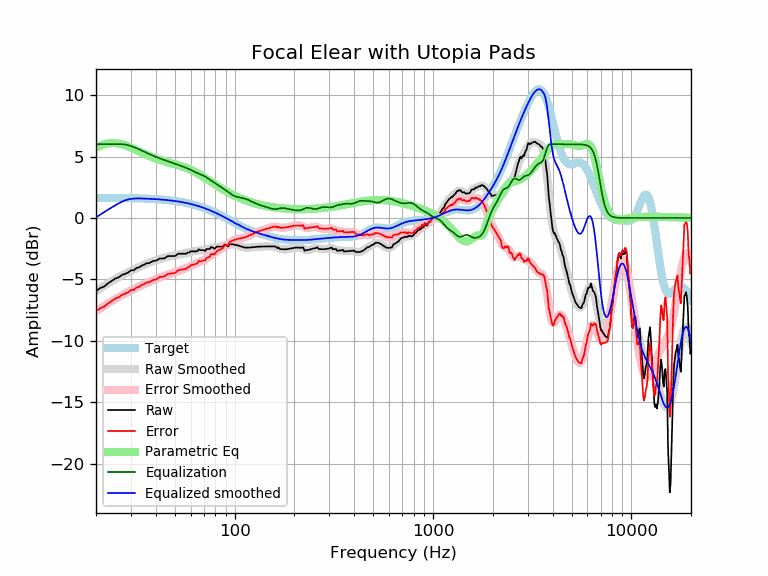

Data behind this chart, as committed beside it:
frequency, raw, error, smoothed, error_smoothed, equalization, parametric_eq, equalized_raw, equalized_smoothed, target
20, -5.95, -7.59, -5.96, -7.59, 6.00, 5.71, 0.05, 0.04, 1.64
21, -5.71, -7.35, -5.73, -7.37, 6.00, 5.88, 0.29, 0.27, 1.64
22, -5.59, -7.22, -5.52, -7.16, 6.00, 6.00, 0.41, 0.48, 1.64
23, -5.32, -6.96, -5.33, -6.96, 6.00, 6.07, 0.68, 0.67, 1.63
24, -5.13, -6.76, -5.14, -6.77, 6.00, 6.10, 0.87, 0.86, 1.63
25, -4.94, -6.57, -4.98, -6.60, 6.00, 6.09, 1.06, 1.02, 1.63
26, -4.84, -6.47, -4.82, -6.44, 6.00, 6.06, 1.16, 1.18, 1.62
27, -4.65, -6.27, -4.68, -6.30, 6.00, 6.00, 1.35, 1.32, 1.62
28, -4.55, -6.17, -4.55, -6.16, 5.98, 5.92, 1.42, 1.43, 1.62
29, -4.46, -6.07, -4.42, -6.04, 5.93, 5.83, 1.47, 1.50, 1.61
30, -4.26, -5.87, -4.31, -5.91, 5.86, 5.73, 1.59, 1.55, 1.61
31, -4.26, -5.87, -4.20, -5.80, 5.77, 5.63, 1.51, 1.57, 1.60
32, -4.07, -5.67, -4.09, -5.69, 5.68, 5.52, 1.61, 1.59, 1.60
33, -4.03, -5.62, -3.99, -5.58, 5.58, 5.42, 1.56, 1.59, 1.59
34, -3.88, -5.46, -3.90, -5.48, 5.48, 5.32, 1.61, 1.58, 1.58
35, -3.81, -5.39, -3.81, -5.39, 5.39, 5.22, 1.58, 1.58, 1.58
36, -3.68, -5.25, -3.73, -5.30, 5.30, 5.13, 1.61, 1.57, 1.57
37, -3.68, -5.24, -3.65, -5.21, 5.21, 5.05, 1.53, 1.56, 1.56
38, -3.59, -5.14, -3.58, -5.13, 5.13, 4.97, 1.54, 1.55, 1.55
39, -3.49, -5.03, -3.51, -5.05, 5.05, 4.90, 1.56, 1.54, 1.54
40, -3.49, -5.02, -3.45, -4.98, 4.98, 4.83, 1.49, 1.53, 1.53
41, -3.40, -4.91, -3.40, -4.91, 4.91, 4.77, 1.52, 1.52, 1.52
42, -3.30, -4.80, -3.34, -4.85, 4.85, 4.71, 1.55, 1.51, 1.51
43, -3.30, -4.79, -3.29, -4.79, 4.79, 4.66, 1.49, 1.49, 1.49
44, -3.30, -4.78, -3.25, -4.73, 4.73, 4.61, 1.43, 1.48, 1.48
45, -3.21, -4.68, -3.21, -4.67, 4.67, 4.57, 1.46, 1.46, 1.46
46, -3.11, -4.55, -3.17, -4.62, 4.62, 4.52, 1.51, 1.45, 1.45
47, -3.11, -4.54, -3.13, -4.56, 4.56, 4.48, 1.46, 1.43, 1.43
48, -3.11, -4.52, -3.10, -4.51, 4.51, 4.44, 1.41, 1.42, 1.42
49, -3.11, -4.50, -3.07, -4.46, 4.46, 4.41, 1.36, 1.40, 1.40
50, -3.11, -4.48, -3.04, -4.41, 4.41, 4.37, 1.31, 1.38, 1.38
51, -3.01, -4.37, -3.01, -4.37, 4.37, 4.33, 1.36, 1.36, 1.36
52, -2.91, -4.25, -2.98, -4.32, 4.32, 4.29, 1.40, 1.34, 1.34
53, -2.91, -4.23, -2.95, -4.27, 4.27, 4.25, 1.36, 1.32, 1.32
54, -2.91, -4.21, -2.93, -4.22, 4.22, 4.21, 1.31, 1.29, 1.29
55, -2.91, -4.18, -2.90, -4.17, 4.17, 4.16, 1.26, 1.27, 1.27
56, -2.91, -4.16, -2.88, -4.13, 4.13, 4.12, 1.21, 1.25, 1.25
57, -2.91, -4.13, -2.85, -4.08, 4.08, 4.07, 1.16, 1.22, 1.22
58, -2.82, -4.01, -2.83, -4.02, 4.02, 4.02, 1.21, 1.19, 1.19
59, -2.82, -3.98, -2.80, -3.97, 3.97, 3.97, 1.15, 1.17, 1.17
60, -2.72, -3.86, -2.77, -3.91, 3.91, 3.92, 1.19, 1.14, 1.14
61, -2.72, -3.83, -2.75, -3.86, 3.86, 3.86, 1.14, 1.11, 1.11
62, -2.72, -3.80, -2.72, -3.80, 3.80, 3.81, 1.08, 1.08, 1.08
63, -2.72, -3.77, -2.70, -3.75, 3.75, 3.75, 1.03, 1.05, 1.05
64, -2.72, -3.74, -2.68, -3.69, 3.69, 3.69, 0.97, 1.02, 1.02
65, -2.68, -3.67, -2.66, -3.65, 3.65, 3.63, 0.96, 0.99, 0.99
66, -2.55, -3.50, -2.65, -3.60, 3.60, 3.57, 1.05, 0.95, 0.95
67, -2.62, -3.54, -2.64, -3.56, 3.56, 3.51, 0.93, 0.92, 0.92
68, -2.62, -3.51, -2.63, -3.51, 3.51, 3.44, 0.89, 0.88, 0.88
69, -2.62, -3.47, -2.62, -3.47, 3.47, 3.38, 0.84, 0.85, 0.85
70, -2.62, -3.44, -2.61, -3.42, 3.42, 3.32, 0.80, 0.81, 0.81
71, -2.70, -3.48, -2.59, -3.37, 3.37, 3.25, 0.67, 0.78, 0.78
72, -2.53, -3.27, -2.57, -3.31, 3.31, 3.19, 0.77, 0.74, 0.74
73, -2.53, -3.23, -2.54, -3.25, 3.25, 3.13, 0.72, 0.70, 0.70
74, -2.53, -3.19, -2.52, -3.18, 3.18, 3.06, 0.65, 0.66, 0.66
75, -2.53, -3.15, -2.49, -3.12, 3.12, 3.00, 0.59, 0.62, 0.62
76, -2.36, -2.95, -2.47, -3.05, 3.05, 2.94, 0.69, 0.59, 0.59
77, -2.40, -2.94, -2.45, -2.99, 2.99, 2.88, 0.60, 0.55, 0.55
78, -2.43, -2.94, -2.43, -2.93, 2.93, 2.82, 0.50, 0.51, 0.51
79, -2.51, -2.97, -2.41, -2.88, 2.88, 2.76, 0.37, 0.47, 0.47
... 553 more rows
